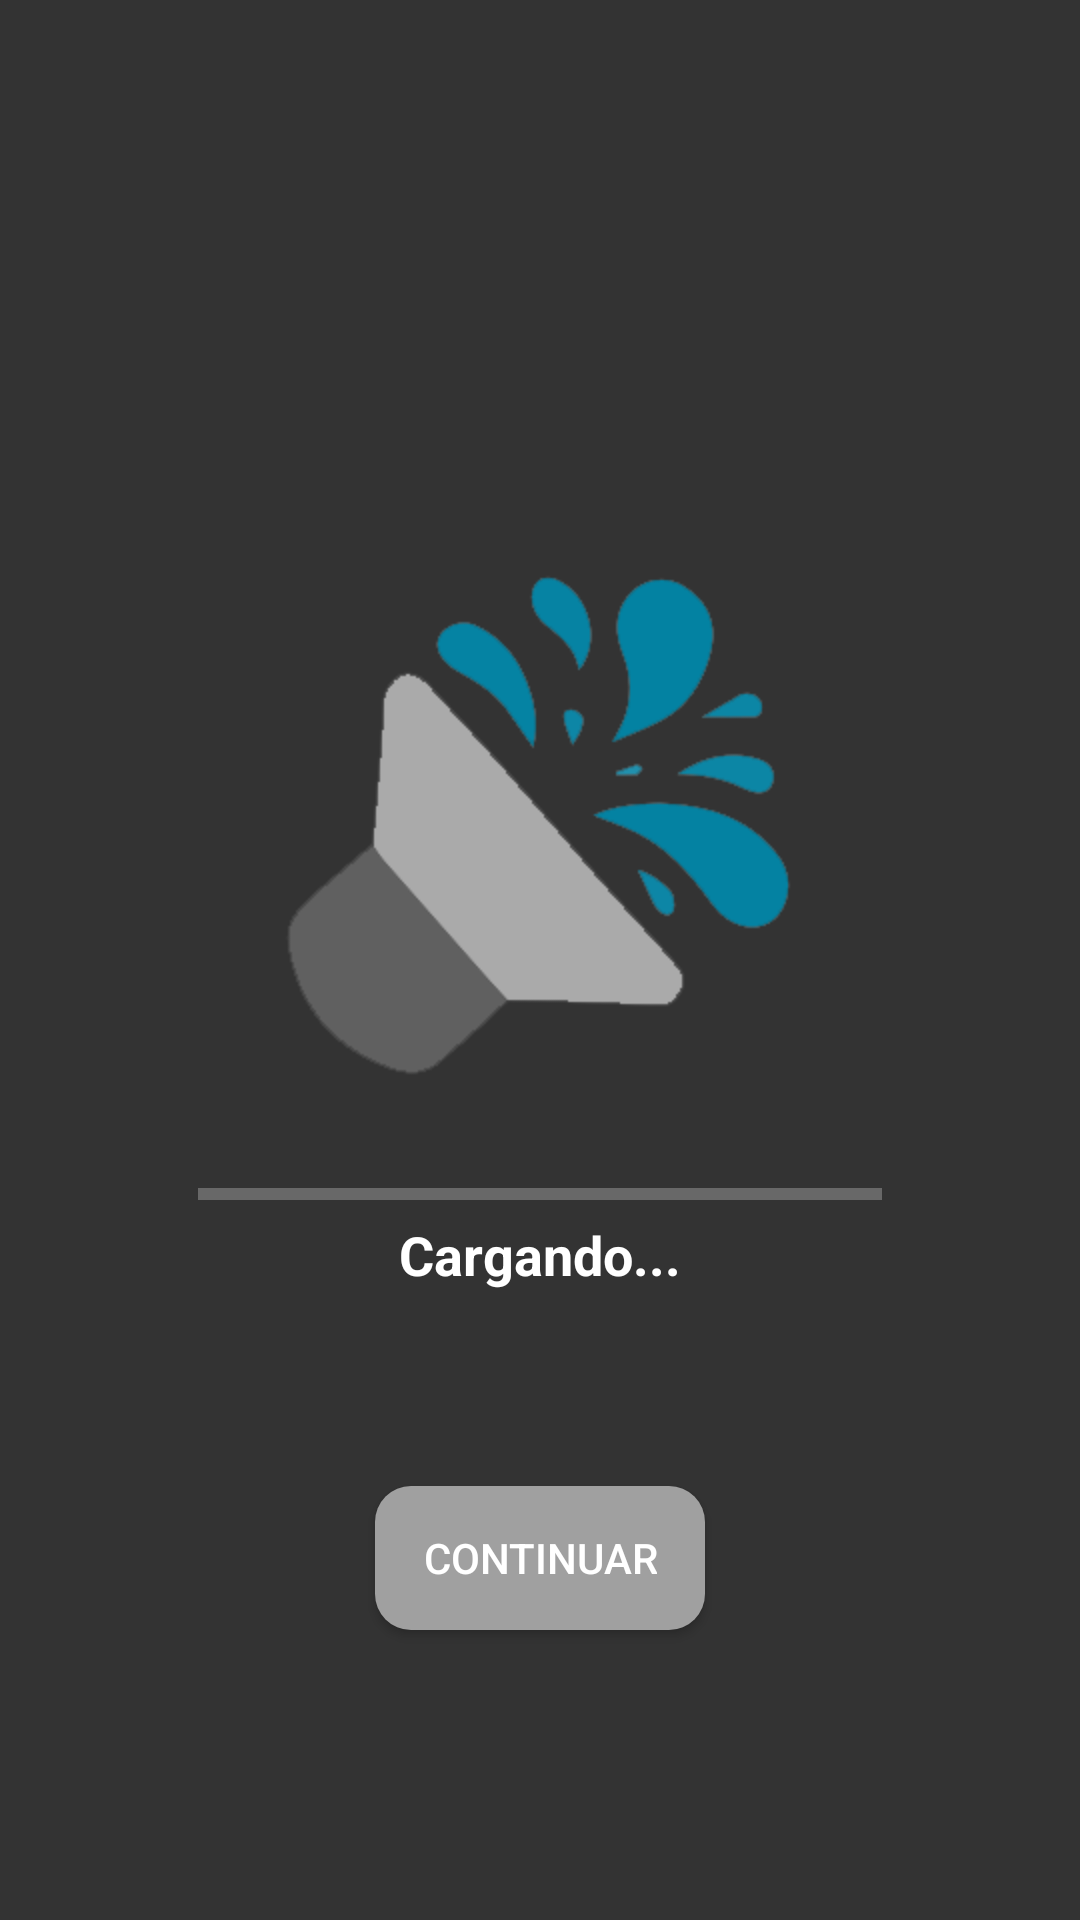

Here is an Android app screen rendered from its layout file. Give the layout XML and the strings, colors and styles it references.
<!-- AndroidManifest.xml: activity theme AppTheme.NoActionBar -->
<!-- res/layout/activity_loading_screen.xml -->
<?xml version="1.0" encoding="utf-8"?>
<androidx.constraintlayout.widget.ConstraintLayout xmlns:android="http://schemas.android.com/apk/res/android"
    xmlns:app="http://schemas.android.com/apk/res-auto"
    xmlns:tools="http://schemas.android.com/tools"
    android:layout_width="match_parent"
    android:layout_height="match_parent"
    android:background="@color/colorDarkBackground"
    tools:context=".screens.LoadingScreenActivity">

    <ImageView
        android:id="@+id/imageView"
        android:layout_width="match_parent"
        android:layout_height="200dp"
        android:layout_marginTop="170dp"
        android:scaleType="fitCenter"
        app:layout_constraintEnd_toEndOf="parent"
        app:layout_constraintStart_toStartOf="parent"
        app:layout_constraintTop_toTopOf="parent"
        app:srcCompat="@drawable/icon" />

    <ProgressBar
        android:id="@+id/progressBar"
        style="?android:attr/progressBarStyleHorizontal"
        android:layout_width="match_parent"
        android:layout_height="wrap_content"
        android:layout_marginStart="24dp"
        android:layout_marginEnd="24dp"
        android:paddingStart="42dp"
        android:paddingTop="20dp"
        android:paddingEnd="42dp"
        app:layout_constraintBottom_toTopOf="@+id/loadingText"
        app:layout_constraintEnd_toEndOf="parent"
        app:layout_constraintStart_toStartOf="parent"
        app:layout_constraintTop_toBottomOf="@+id/imageView" />

    <TextView
        android:id="@+id/loadingText"
        android:layout_width="wrap_content"
        android:layout_height="wrap_content"
        android:text="Cargando..."
        android:textColor="@color/white"
        android:textSize="18sp"
        android:textStyle="bold"
        app:layout_constraintStart_toStartOf="parent"
        app:layout_constraintTop_toBottomOf="@id/progressBar"
        app:layout_constraintEnd_toEndOf="parent" />

    <Button
        android:id="@+id/button"
        android:background="@drawable/button_rounded"
        android:layout_width="wrap_content"
        android:layout_height="wrap_content"
        android:layout_marginBottom="32dp"
        android:text="@string/btn_continuar"
        android:textColor="@color/white"
        android:paddingLeft="16dp"
        android:paddingRight="16dp"
        app:backgroundTint="@color/colorButtonDisabled"
        app:layout_constraintBottom_toBottomOf="parent"
        app:layout_constraintEnd_toEndOf="parent"
        app:layout_constraintStart_toStartOf="parent"
        app:layout_constraintTop_toBottomOf="@+id/loadingText" />



</androidx.constraintlayout.widget.ConstraintLayout>
<!-- resources referenced by this layout -->
<resources>
  <color name="colorButtonDisabled">#A0A0A0</color>
  <color name="colorDarkBackground">#333333</color>
  <color name="white">#FFFFFFFF</color>
  <!-- drawable button_rounded (drawable) -->
  <shape xmlns:android="http://schemas.android.com/apk/res/android">
      <solid android:color="@color/colorButtonDisabled" />
      <corners android:radius="12dp" />
  </shape>
  <!-- drawable icon: png bitmap (drawable-v24, 14485 bytes) -->
  <string name="btn_continuar">Continuar</string>
  <style name="AppTheme.NoActionBar" parent="Theme.AppCompat.Light.NoActionBar">
          <item name="colorControlNormal">@android:color/white</item>
      </style>
</resources>
